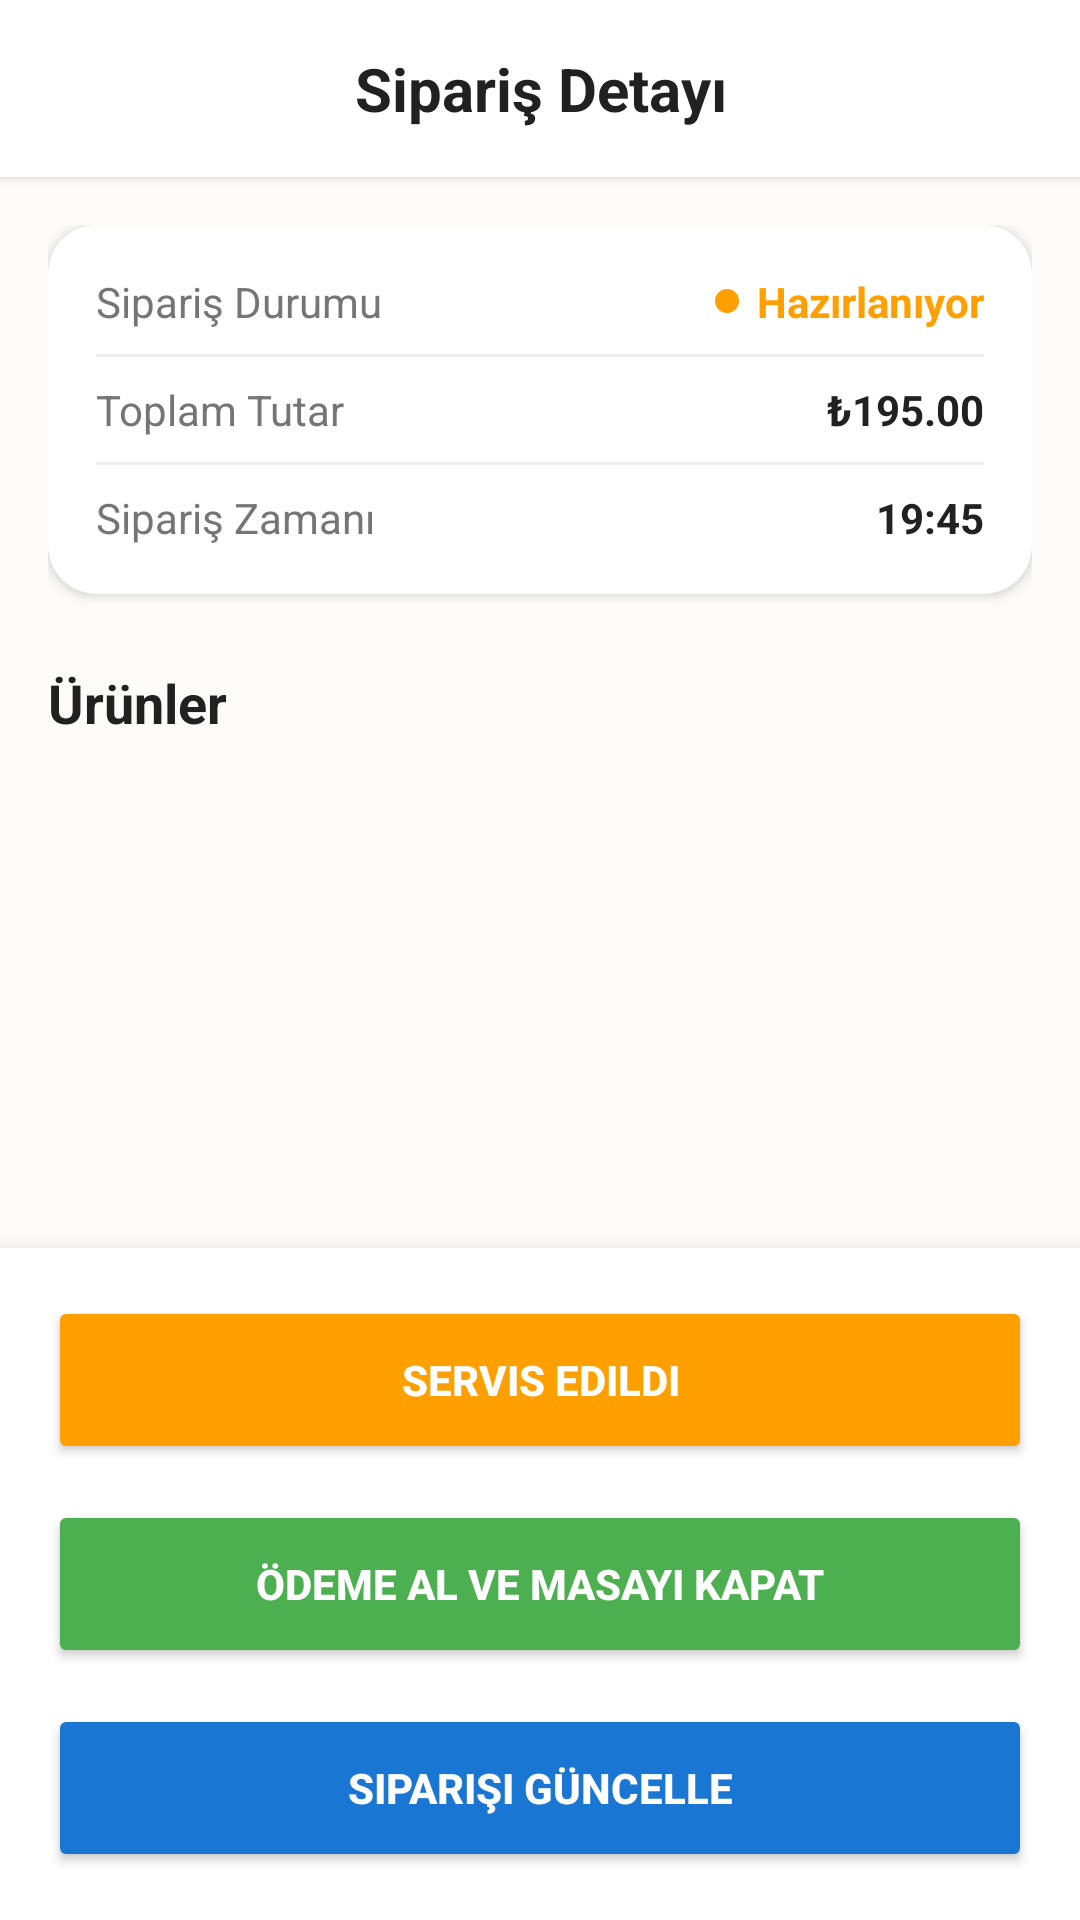

This screen was rendered from an Android layout file. Write that file and the resources it references.
<!-- AndroidManifest.xml: application theme Theme.RestoranaApp -->
<!-- res/layout/activity_order_detail.xml -->
<?xml version="1.0" encoding="utf-8"?>
<RelativeLayout xmlns:android="http://schemas.android.com/apk/res/android"
    xmlns:app="http://schemas.android.com/apk/res-auto"
    android:layout_width="match_parent"
    android:layout_height="match_parent"
    android:background="@color/app_background">

    
    <LinearLayout
        android:id="@+id/topBar"
        android:layout_width="match_parent"
        android:layout_height="wrap_content"
        android:orientation="horizontal"
        android:gravity="center_vertical"
        android:padding="16dp"
        android:background="@color/white"
        android:elevation="2dp">

        <ImageView
            android:id="@+id/btnBack"
            android:layout_width="24dp"
            android:layout_height="24dp"
            android:src="@drawable/ic_arrow_back"
            android:background="?attr/selectableItemBackgroundBorderless" />

        <TextView
            android:id="@+id/tvTableName"
            android:layout_width="0dp"
            android:layout_height="wrap_content"
            android:layout_weight="1"
            android:text="Sipariş Detayı"
            android:textSize="20sp"
            android:textStyle="bold"
            android:textColor="@color/text_dark"
            android:gravity="center" />

        <View
            android:layout_width="24dp"
            android:layout_height="24dp"/>
    </LinearLayout>

    <androidx.core.widget.NestedScrollView
        android:layout_width="match_parent"
        android:layout_height="match_parent"
        android:layout_below="@id/topBar"
        android:layout_above="@id/bottomActions"
        android:padding="16dp">

        <LinearLayout
            android:layout_width="match_parent"
            android:layout_height="wrap_content"
            android:orientation="vertical">

            
            <androidx.cardview.widget.CardView
                android:layout_width="match_parent"
                android:layout_height="wrap_content"
                app:cardCornerRadius="16dp"
                app:cardElevation="2dp"
                app:cardBackgroundColor="@color/white">
                
                <LinearLayout
                    android:layout_width="match_parent"
                    android:layout_height="wrap_content"
                    android:orientation="vertical"
                    android:padding="16dp">

                    <LinearLayout
                        android:layout_width="match_parent"
                        android:layout_height="wrap_content"
                        android:orientation="horizontal"
                        android:layout_marginBottom="8dp">
                        <TextView
                            android:layout_width="0dp"
                            android:layout_height="wrap_content"
                            android:layout_weight="1"
                            android:text="Sipariş Durumu"
                            android:textColor="#757575"/>
                        
                        <ImageView
                            android:id="@+id/imgStatusDot"
                            android:layout_width="8dp"
                            android:layout_height="8dp"
                            android:src="@drawable/circle_status"
                            android:layout_gravity="center_vertical"
                            android:layout_marginEnd="6dp"
                            app:tint="#FFA000"/>
                        <TextView
                            android:id="@+id/tvStatus"
                            android:layout_width="wrap_content"
                            android:layout_height="wrap_content"
                            android:text="Hazırlanıyor"
                            android:textColor="#FFA000"
                            android:textStyle="bold"/>
                    </LinearLayout>

                    <View
                        android:layout_width="match_parent"
                        android:layout_height="1dp"
                        android:background="#EEEEEE"
                        android:layout_marginBottom="8dp"/>

                    <LinearLayout
                        android:layout_width="match_parent"
                        android:layout_height="wrap_content"
                        android:orientation="horizontal"
                        android:layout_marginBottom="8dp">
                        <TextView
                            android:layout_width="0dp"
                            android:layout_height="wrap_content"
                            android:layout_weight="1"
                            android:text="Toplam Tutar"
                            android:textColor="#757575"/>
                        <TextView
                            android:id="@+id/tvTotal"
                            android:layout_width="wrap_content"
                            android:layout_height="wrap_content"
                            android:text="₺195.00"
                            android:textStyle="bold"
                            android:textColor="@color/text_dark"/>
                    </LinearLayout>

                    <View
                        android:layout_width="match_parent"
                        android:layout_height="1dp"
                        android:background="#EEEEEE"
                        android:layout_marginBottom="8dp"/>

                    <LinearLayout
                        android:layout_width="match_parent"
                        android:layout_height="wrap_content"
                        android:orientation="horizontal">
                        <TextView
                            android:layout_width="0dp"
                            android:layout_height="wrap_content"
                            android:layout_weight="1"
                            android:text="Sipariş Zamanı"
                            android:textColor="#757575"/>
                        <TextView
                            android:id="@+id/tvTime"
                            android:layout_width="wrap_content"
                            android:layout_height="wrap_content"
                            android:text="19:45"
                            android:textStyle="bold"
                            android:textColor="@color/text_dark"/>
                    </LinearLayout>

                </LinearLayout>
            </androidx.cardview.widget.CardView>

            <TextView
                android:layout_width="wrap_content"
                android:layout_height="wrap_content"
                android:text="Ürünler"
                android:textSize="18sp"
                android:textStyle="bold"
                android:textColor="@color/text_dark"
                android:layout_marginTop="24dp"
                android:layout_marginBottom="12dp"/>

            <androidx.recyclerview.widget.RecyclerView
                android:id="@+id/rvItems"
                android:layout_width="match_parent"
                android:layout_height="wrap_content"
                android:nestedScrollingEnabled="false"/>

        </LinearLayout>
    </androidx.core.widget.NestedScrollView>

    
    <LinearLayout
        android:id="@+id/bottomActions"
        android:layout_width="match_parent"
        android:layout_height="wrap_content"
        android:layout_alignParentBottom="true"
        android:orientation="vertical"
        android:padding="16dp"
        android:background="@color/white"
        android:elevation="8dp">

        <Button
            android:id="@+id/btnComplete"
            android:layout_width="match_parent"
            android:layout_height="56dp"
            android:text="Servis Edildi"
            android:backgroundTint="#FFA000"
            android:textColor="@color/white"
            android:textStyle="bold"
            android:layout_marginBottom="12dp"/>

        <Button
            android:id="@+id/btnPay"
            android:layout_width="match_parent"
            android:layout_height="56dp"
            android:text="Ödeme Al ve Masayı Kapat"
            android:backgroundTint="#4CAF50"
            android:textColor="@color/white"
            android:textStyle="bold"
            android:layout_marginBottom="12dp"/>

        <Button
            android:id="@+id/btnUpdate"
            android:layout_width="match_parent"
            android:layout_height="56dp"
            android:text="Siparişi Güncelle"
            android:backgroundTint="#1976D2"
            android:textColor="@color/white"
            android:textStyle="bold"/>

    </LinearLayout>

</RelativeLayout>
<!-- resources referenced by this layout -->
<resources>
  <color name="app_background">#FDFBF7</color>
  <color name="text_dark">#212121</color>
  <color name="white">#FFFFFFFF</color>
  <!-- drawable circle_status (drawable) -->
  <?xml version="1.0" encoding="utf-8"?>
  <shape xmlns:android="http://schemas.android.com/apk/res/android"
      android:shape="oval">
      <solid android:color="#E0E0E0" /> 
  </shape>
  <style name="Theme.RestoranaApp" parent="Base.Theme.RestoranaApp" />
  <style name="Base.Theme.RestoranaApp" parent="Theme.Material3.DayNight.NoActionBar">
          
          
      </style>
</resources>
